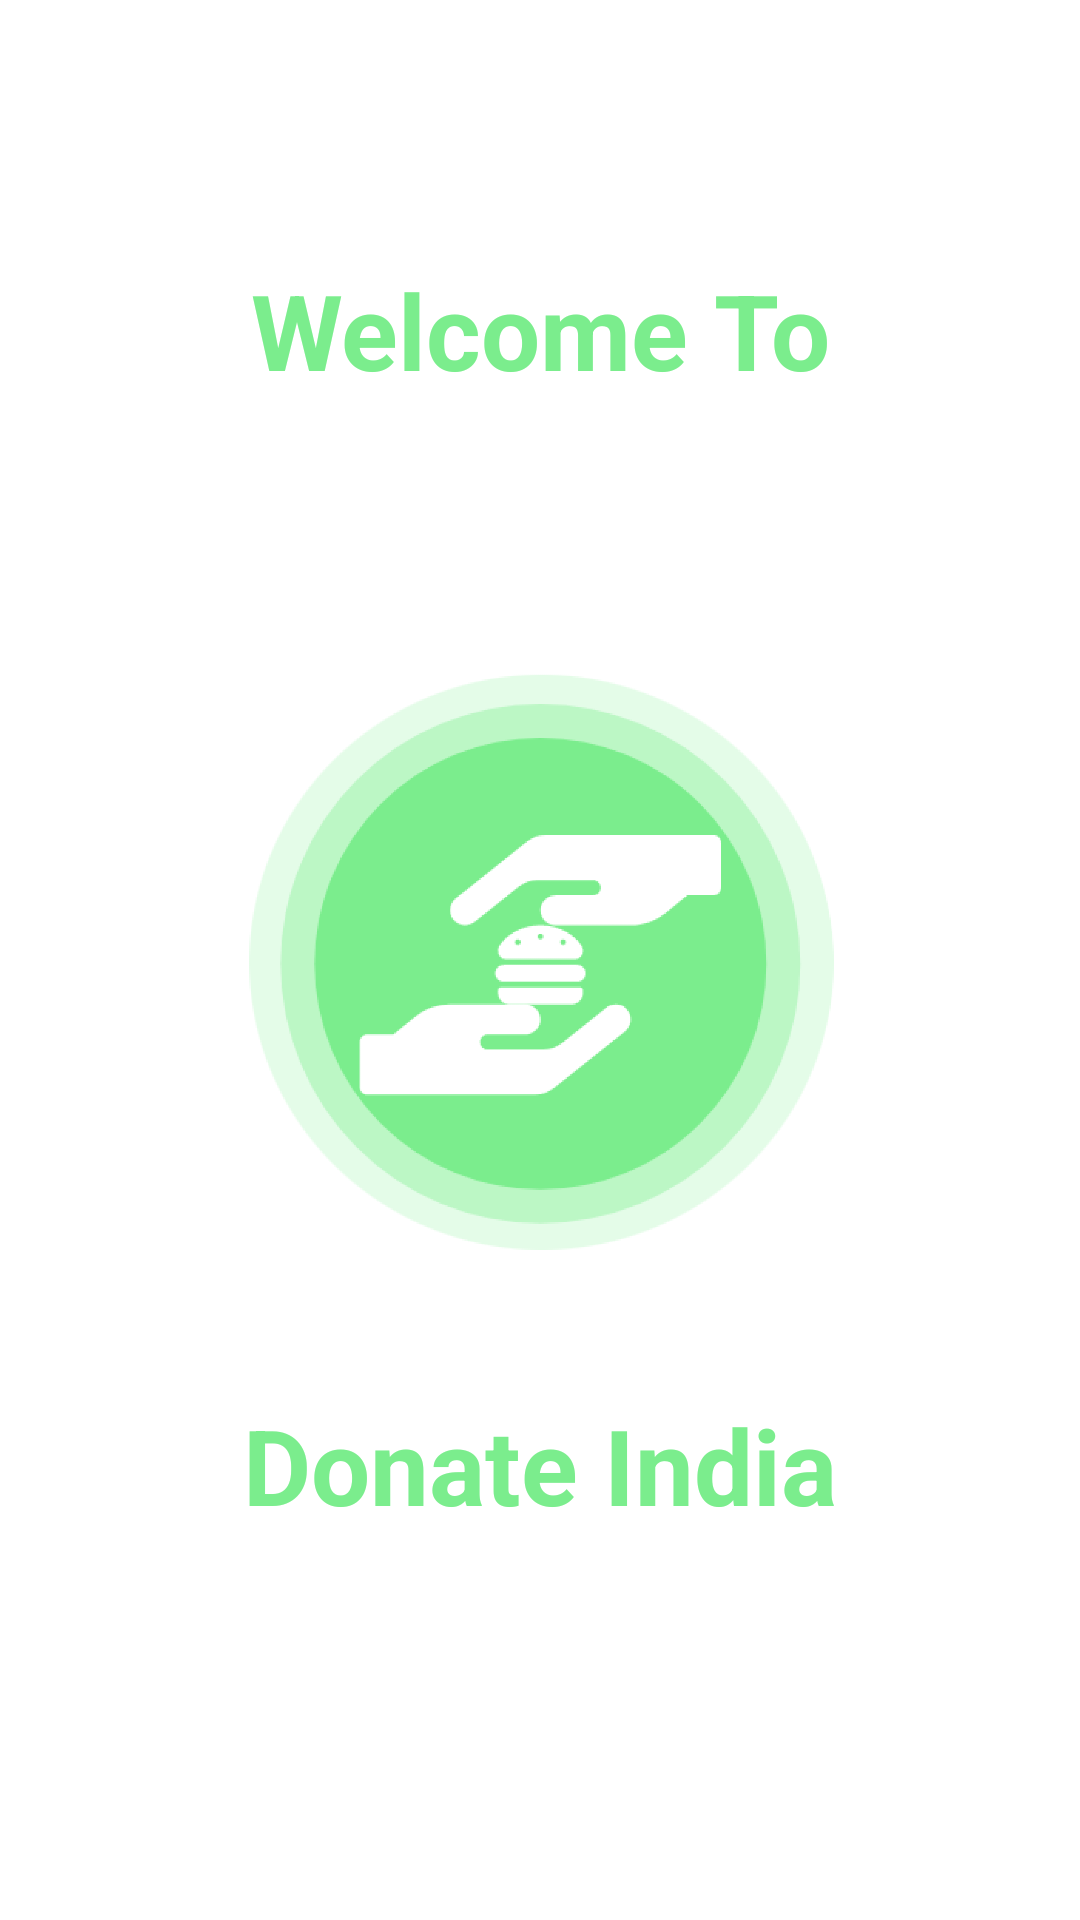

Android layout source for this screen:
<!-- AndroidManifest.xml: application theme Theme.DONATEAPPLICATION -->
<!-- res/layout/activity_main.xml -->
<?xml version="1.0" encoding="utf-8"?>
<androidx.constraintlayout.widget.ConstraintLayout xmlns:android="http://schemas.android.com/apk/res/android"
    xmlns:app="http://schemas.android.com/apk/res-auto"
    xmlns:tools="http://schemas.android.com/tools"
    android:layout_width="match_parent"
    android:layout_height="match_parent"
    tools:context=".MainActivity">


    <TextView
        android:id="@+id/WelcomeTxt"
        android:layout_width="wrap_content"
        android:layout_height="wrap_content"
        android:text="Welcome To"
        android:textColor="@color/color"
        android:textSize="35sp"
        android:textStyle="bold"
        app:layout_constraintBottom_toTopOf="@+id/app_logo"
        app:layout_constraintEnd_toEndOf="parent"
        app:layout_constraintStart_toStartOf="parent"
        app:layout_constraintTop_toTopOf="parent" />

    <ImageView
        android:transitionName="Logo_Img"
        android:id="@+id/app_logo"
        android:layout_width="200dp"
        android:layout_height="200dp"
        android:clickable="false"
        android:src="@drawable/donate_logo"
        app:layout_constraintBottom_toBottomOf="parent"
        app:layout_constraintEnd_toEndOf="parent"
        app:layout_constraintHorizontal_bias="0.5"
        app:layout_constraintStart_toStartOf="parent"
        app:layout_constraintTop_toTopOf="parent"
        tools:ignore="MissingConstraints">

    </ImageView>


    <TextView
        android:id="@+id/DonateIndiaTxt"
        android:layout_width="wrap_content"
        android:layout_height="wrap_content"
        android:layout_marginTop="45dp"
        android:text="Donate India"
        android:transitionName="DonateInd"
        android:textColor="@color/color"
        android:textSize="35sp"
        android:textStyle="bold"
        app:layout_constraintEnd_toEndOf="@+id/app_logo"
        app:layout_constraintStart_toStartOf="@+id/app_logo"
        app:layout_constraintTop_toBottomOf="@+id/app_logo" />




</androidx.constraintlayout.widget.ConstraintLayout>
<!-- resources referenced by this layout -->
<resources>
  <color name="color">#7BED8D</color>
  <!-- drawable donate_logo: png bitmap (drawable-hdpi, 74011 bytes) -->
  <style name="Theme.DONATEAPPLICATION" parent="Theme.MaterialComponents.DayNight.NoActionBar">
          
          <item name="colorPrimary">#7BED8D</item>
          <item name="colorPrimaryVariant">#7BED8D</item>
          <item name="colorOnPrimary">@color/white</item>
          
          <item name="colorSecondary">@color/teal_200</item>
          <item name="colorSecondaryVariant">@color/teal_700</item>
          <item name="colorOnSecondary">@color/black</item>
          
          <item name="android:statusBarColor" tools:targetApi="l">?attr/colorPrimaryVariant</item>
          
          <item name="android:windowContentTransitions">true</item>
      </style>
  <color name="white">#FFFFFFFF</color>
  <color name="teal_200">#FF03DAC5</color>
  <color name="teal_700">#FF018786</color>
  <color name="black">#FF000000</color>
</resources>
